pico-8 play session: mixed d-pad (fixed 12-tick cycle)

[t = 1 s] mixed d-pad (1.2s cycle ×~1): → ← ↑ ↓ + 🅾/❎ taps, ~1s
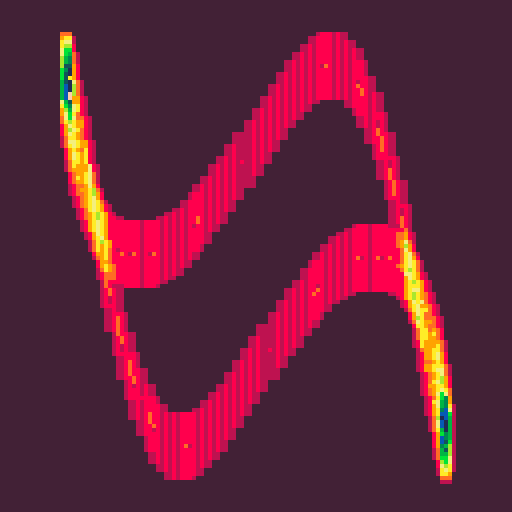
[t = 2 s] mixed d-pad (1.2s cycle ×~1): → ← ↑ ↓ + 🅾/❎ taps, ~2s
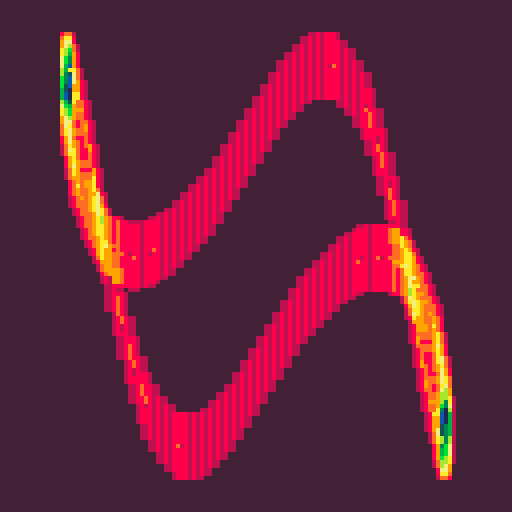
[t = 4 s] mixed d-pad (1.2s cycle ×~3): → ← ↑ ↓ + 🅾/❎ taps, ~4s
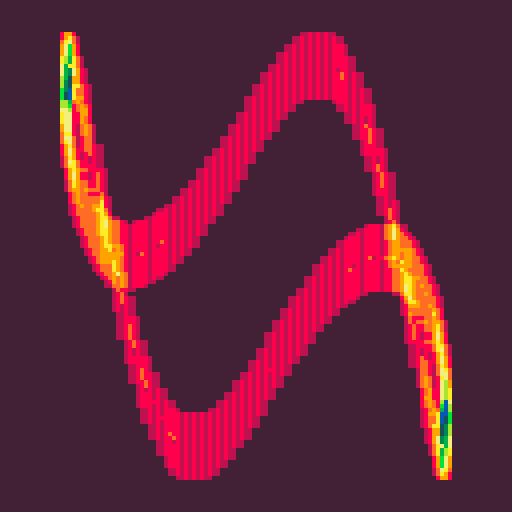
[t = 8 s] mixed d-pad (1.2s cycle ×~6): → ← ↑ ↓ + 🅾/❎ taps, ~8s
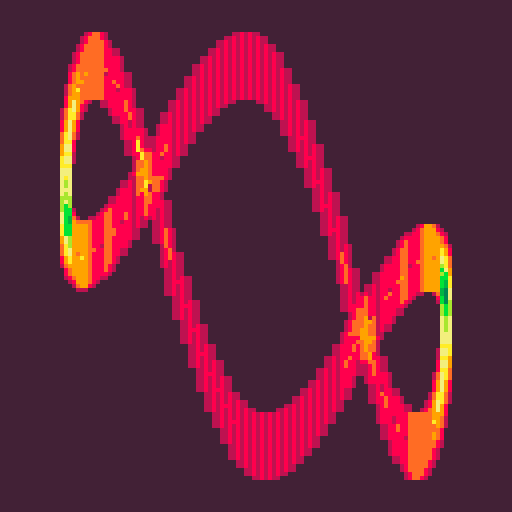

pico-8 cartridge
version 36
__lua__
?"\^!5f100🐱☉8웃9:♥⌂;⬅️3⬇️😐1"
_set_fps(60)
t=rnd()
::_::
cls(1)
for i=1,148 do
x=64+cos(i/148-t/16)*48
y=64+sin(.5*sin((0.5+i/148-t)))*48
line(x,y,pget(x,y)+1)
for v=x-1,x+1 do
for z=y-8,y+8 do
pset(v,z,pget(v,z)+1)
end
end
end
flip()
t+=0.0005
goto _
__gfx__
00000000000000000000000000000000000000000000000000000000000000000000000000000000000000000000000000000000000000000000000000000000
00000000000000000000000000000000000000000000000000000000000000000000000000000000000000000000000000000000000000000000000000000000
00700700000000000000000000000000000000000000000000000000000000000000000000000000000000000000000000000000000000000000000000000000
00077000000000000000000000000000000000000000000000000000000000000000000000000000000000000000000000000000000000000000000000000000
00077000000000000000000000000000000000000000000000000000000000000000000000000000000000000000000000000000000000000000000000000000
00700700000000000000000000000000000000000000000000000000000000000000000000000000000000000000000000000000000000000000000000000000
